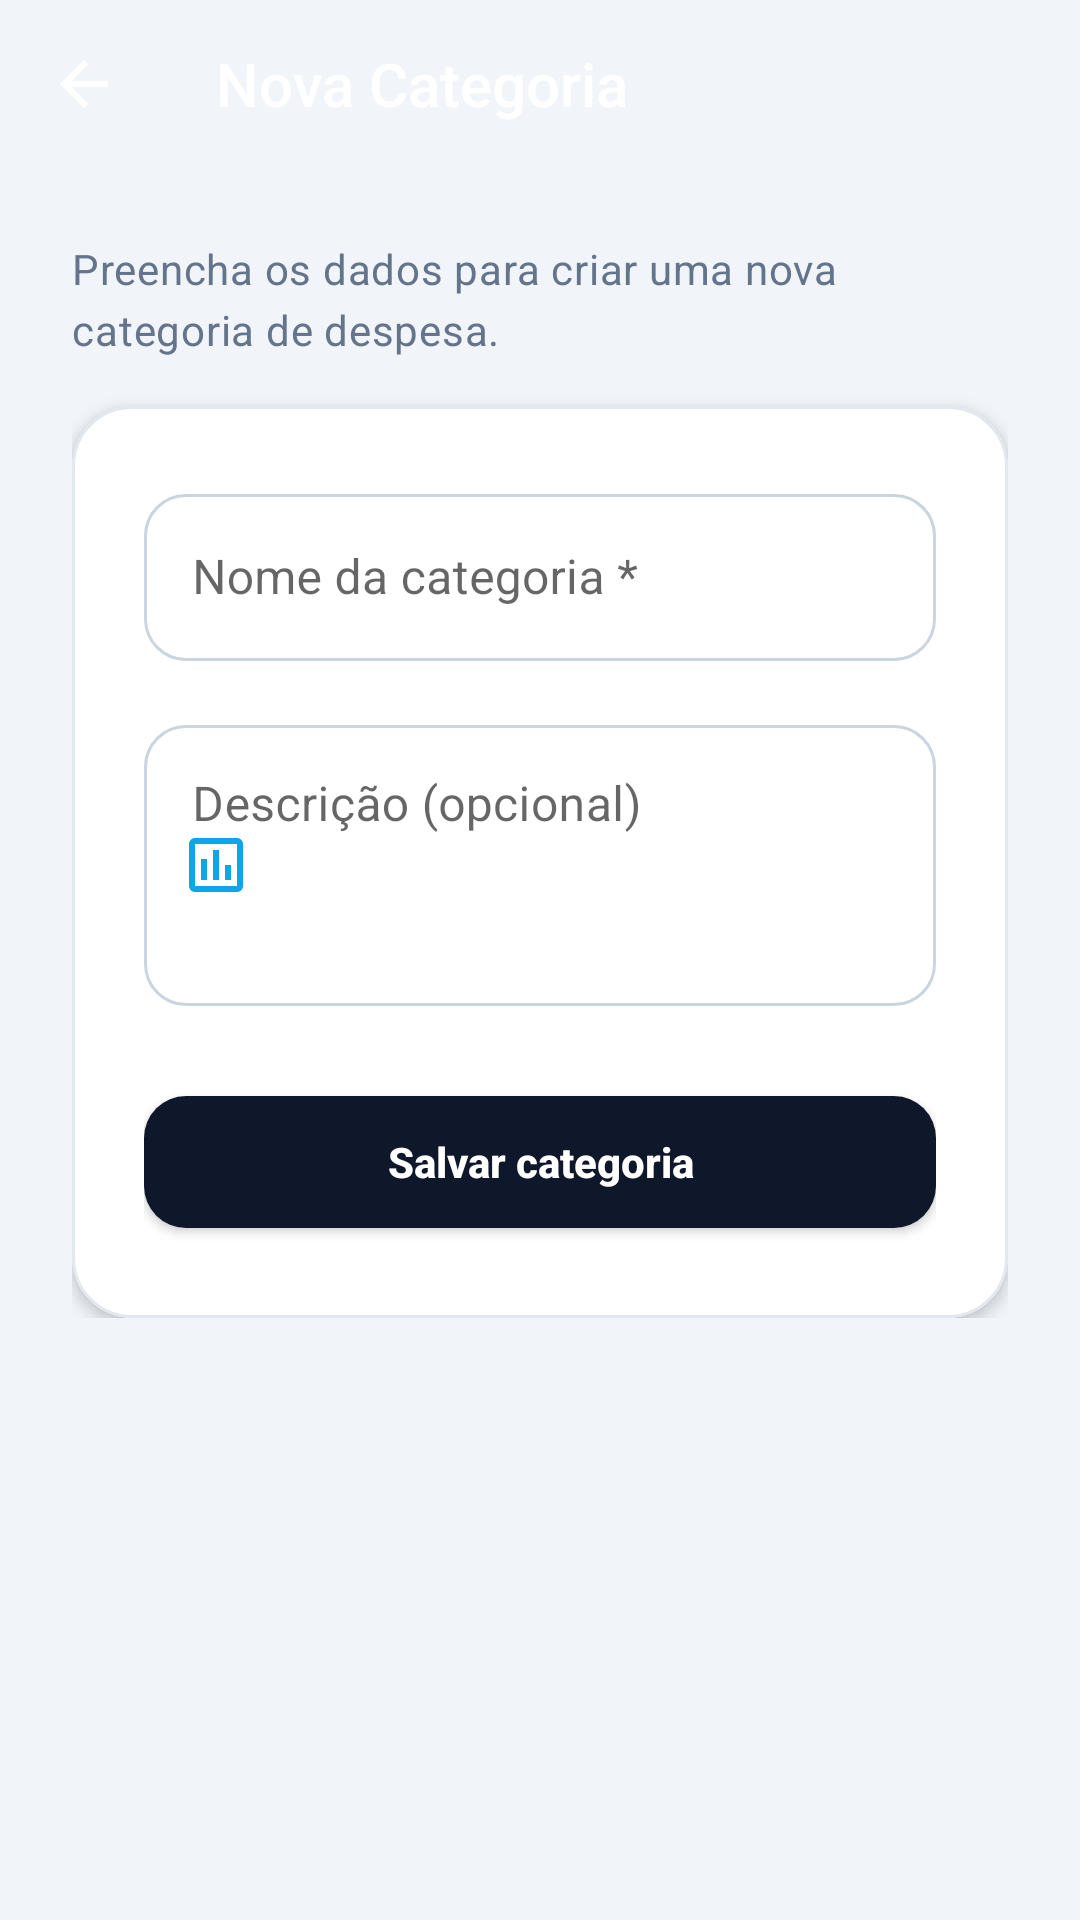

Here is an Android app screen rendered from its layout file. Give the layout XML and the strings, colors and styles it references.
<!-- AndroidManifest.xml: application theme Theme.CostControl -->
<!-- res/layout/activity_category_create.xml -->
<?xml version="1.0" encoding="utf-8"?>
<LinearLayout xmlns:android="http://schemas.android.com/apk/res/android"
    xmlns:app="http://schemas.android.com/apk/res-auto"
    android:layout_width="match_parent"
    android:layout_height="match_parent"
    android:background="@color/backgroundColor"
    android:orientation="vertical">

    <androidx.appcompat.widget.Toolbar
        android:id="@+id/toolbar"
        style="@style/Widget.CostControl.Toolbar"
        android:layout_width="match_parent"
        android:layout_height="?attr/actionBarSize"
        app:navigationIcon="?attr/homeAsUpIndicator"
        app:title="Nova Categoria" />

    <ScrollView
        android:layout_width="match_parent"
        android:layout_height="match_parent"
        android:overScrollMode="never">

        <LinearLayout
            android:layout_width="match_parent"
            android:layout_height="wrap_content"
            android:orientation="vertical"
            android:padding="@dimen/spacing_lg">

            <TextView
                style="@style/TextAppearance.CostControl.Body"
                android:layout_width="match_parent"
                android:layout_height="wrap_content"
                android:layout_marginBottom="@dimen/spacing_md"
                android:text="Preencha os dados para criar uma nova categoria de despesa." />

            <com.google.android.material.card.MaterialCardView
                style="@style/Widget.CostControl.Card"
                android:layout_width="match_parent"
                android:layout_height="wrap_content">

                <LinearLayout
                    android:layout_width="match_parent"
                    android:layout_height="wrap_content"
                    android:orientation="vertical"
                    android:padding="@dimen/spacing_lg">

                    <com.google.android.material.textfield.TextInputLayout
                        android:id="@+id/tilCategoryName"
                        style="@style/Widget.CostControl.TextInput"
                        android:layout_width="match_parent"
                        android:layout_height="wrap_content"
                        android:hint="Nome da categoria *"
                        app:startIconDrawable="@drawable/ic_category"
                        app:startIconTint="@color/colorAccent">

                        <com.google.android.material.textfield.TextInputEditText
                            android:id="@+id/tietCategoryName"
                            android:layout_width="match_parent"
                            android:layout_height="wrap_content"
                            android:inputType="textCapSentences"
                            android:maxLines="1" />
                    </com.google.android.material.textfield.TextInputLayout>

                    <com.google.android.material.textfield.TextInputLayout
                        android:id="@+id/tilCategoryDesc"
                        style="@style/Widget.CostControl.TextInput"
                        android:layout_width="match_parent"
                        android:layout_height="wrap_content"
                        android:layout_marginTop="@dimen/spacing_md"
                        android:hint="Descrição (opcional)"
                        app:startIconDrawable="@drawable/ic_receipt"
                        app:startIconTint="@color/colorAccent">

                        <com.google.android.material.textfield.TextInputEditText
                            android:id="@+id/tietCategoryDesc"
                            android:layout_width="match_parent"
                            android:layout_height="wrap_content"
                            android:gravity="top"
                            android:inputType="textMultiLine"
                            android:lines="3" />
                    </com.google.android.material.textfield.TextInputLayout>

                    <com.google.android.material.button.MaterialButton
                        android:id="@+id/btnSaveCategory"
                        style="@style/Widget.CostControl.Button.Primary"
                        android:layout_width="match_parent"
                        android:layout_height="wrap_content"
                        android:layout_marginTop="@dimen/spacing_lg"
                        android:text="Salvar categoria" />
                </LinearLayout>
            </com.google.android.material.card.MaterialCardView>
        </LinearLayout>
    </ScrollView>
</LinearLayout>
<!-- resources referenced by this layout -->
<resources>
  <color name="backgroundColor">#F1F5F9</color>
  <color name="colorAccent">#0EA5E9</color>
  <dimen name="spacing_lg">24dp</dimen>
  <dimen name="spacing_md">16dp</dimen>
  <!-- drawable ic_receipt (drawable) -->
  <vector xmlns:android="http://schemas.android.com/apk/res/android"
      android:width="24dp"
      android:height="24dp"
      android:viewportWidth="24"
      android:viewportHeight="24">
      <path
          android:fillColor="#0F172A"
          android:pathData="M19,3H5C3.9,3 3,3.9 3,5v14c0,1.1 0.9,2 2,2h14c1.1,0 2,-0.9 2,-2V5C21,3.9 20.1,3 19,3zM19,19H5V5h14V19zM7,10h2v7H7V10zM11,7h2v10h-2V7zM15,12h2v5h-2V12z" />
  </vector>
  <style name="TextAppearance.CostControl.Body" parent="TextAppearance.MaterialComponents.Body2">
          <item name="android:textColor">@color/textColorSecondary</item>
          <item name="android:lineSpacingExtra">4dp</item>
      </style>
  <style name="Widget.CostControl.Button.Primary" parent="Widget.MaterialComponents.Button">
          <item name="android:textColor">@color/white</item>
          <item name="android:textStyle">bold</item>
          <item name="android:textAllCaps">false</item>
          <item name="android:letterSpacing">0</item>
          <item name="cornerRadius">@dimen/radius_md</item>
          <item name="android:minHeight">56dp</item>
          <item name="backgroundTint">@color/colorPrimary</item>
          <item name="elevation">2dp</item>
      </style>
  <style name="Widget.CostControl.Card" parent="Widget.MaterialComponents.CardView">
          <item name="cardCornerRadius">@dimen/radius_lg</item>
          <item name="cardElevation">@dimen/card_elevation</item>
          <item name="cardBackgroundColor">@color/cardBackgroundColor</item>
          <item name="strokeWidth">1dp</item>
          <item name="strokeColor">@color/strokeLight</item>
      </style>
  <style name="Widget.CostControl.TextInput" parent="Widget.MaterialComponents.TextInputLayout.OutlinedBox">
          <item name="boxCornerRadiusTopStart">@dimen/radius_md</item>
          <item name="boxCornerRadiusTopEnd">@dimen/radius_md</item>
          <item name="boxCornerRadiusBottomStart">@dimen/radius_md</item>
          <item name="boxCornerRadiusBottomEnd">@dimen/radius_md</item>
          <item name="boxStrokeColor">@color/input_stroke_color</item>
          <item name="hintTextColor">@color/colorAccent</item>
          <item name="startIconTint">@color/colorAccent</item>
      </style>
  <style name="Widget.CostControl.Toolbar" parent="Widget.AppCompat.Toolbar">
          <item name="android:background">@drawable/bg_toolbar_gradient</item>
          <item name="android:elevation">@dimen/toolbar_elevation</item>
          <item name="titleTextColor">@color/white</item>
          <item name="subtitleTextColor">@color/textColorMutedOnPrimary</item>
          <item name="android:theme">@style/ThemeOverlay.CostControl.Toolbar</item>
      </style>
  <color name="textColorSecondary">#64748B</color>
  <color name="white">#FFFFFFFF</color>
  <dimen name="radius_md">14dp</dimen>
  <color name="colorPrimary">#0F172A</color>
  <dimen name="radius_lg">20dp</dimen>
  <dimen name="card_elevation">3dp</dimen>
  <color name="cardBackgroundColor">#FFFFFF</color>
  <color name="strokeLight">#E2E8F0</color>
  <dimen name="toolbar_elevation">6dp</dimen>
  <color name="textColorMutedOnPrimary">#94A3B8</color>
  <style name="ThemeOverlay.CostControl.Toolbar" parent="ThemeOverlay.AppCompat.Dark.ActionBar">
          <item name="colorControlNormal">@color/white</item>
      </style>
  <color name="colorPrimaryDark">#020617</color>
  <color name="colorAccentDark">#0284C7</color>
</resources>
